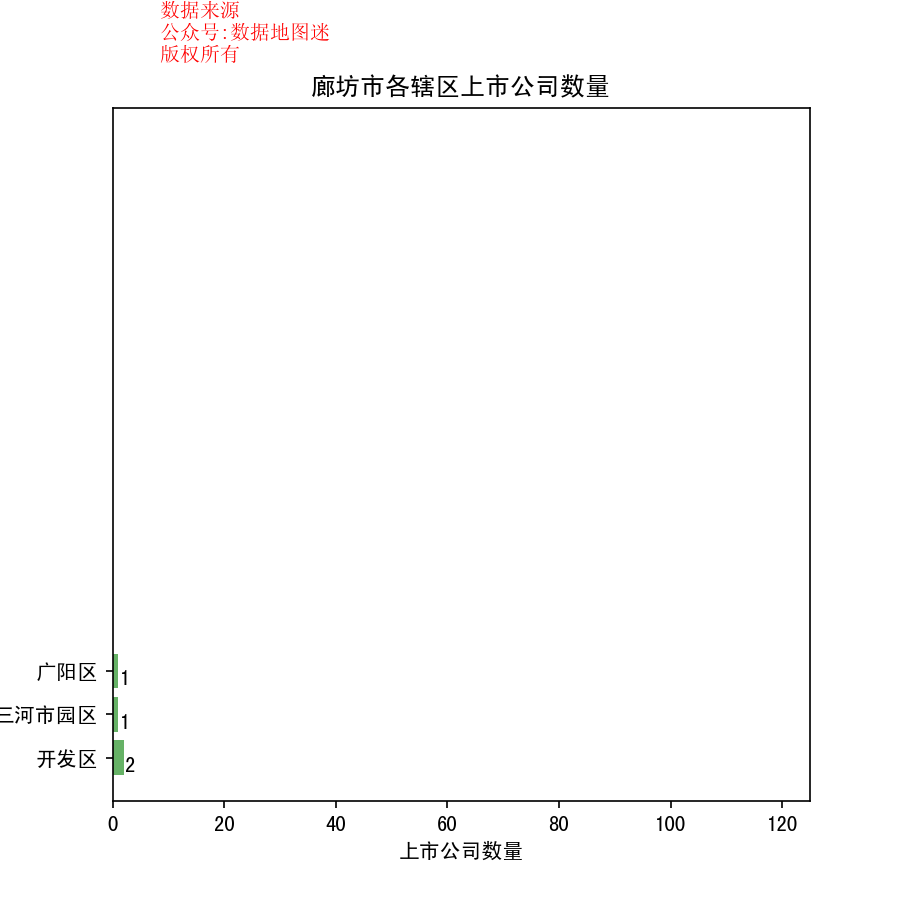

Data behind this chart, as committed beside it:
省, 市, 区县, 公司简称, 公司全名, 行业, 2017前3季度销售额(万）, 利润(万）, 利润率, 股票代码, 注册地址, 办公地址, 官网, 上市日期
河北省, 廊坊市, 三河市园区, 福成股份, 河北福成五丰食品股份有限公司, 农业与渔业, 100433, 15469, 15.40%, 福成股份(600965), 河北省三河市燕郊经济技术开发区, 河北省三河市燕郊高新技术园区华冠大街12号, www.fucheng.net, 2004/7/13
河北省, 廊坊市, 开发区, 荣盛发展, 荣盛房地产发展股份有限公司, 不动产投资开发, 2168671, 384357, 17.70%, 荣盛发展(002146), 河北省廊坊市经济技术开发区祥云道81号, 河北省廊坊市开发区祥云道81号荣盛发展大厦, www.risesun.cn, 2007/8/8
河北省, 廊坊市, 开发区, 新奥股份, 新奥生态控股股份有限公司, 通用化工品, 701238, 56092, 8.00%, 新奥股份(600803), 河北省石家庄市和平东路393号, 河北省廊坊市开发区华祥路118号B座, www.enn-ec.com.cn, 1994/1/3
河北省, 廊坊市, 广阳区, *ST坊展, 廊坊发展股份有限公司, 不动产, 1893, -549, -29.00%, *ST坊展(600149), 河北省廊坊市开发区科技谷园区青果路99号1幢11407, 河北省廊坊市广阳区永丰道3号廊坊发展大厦B座22层, --, 1999/10/14
